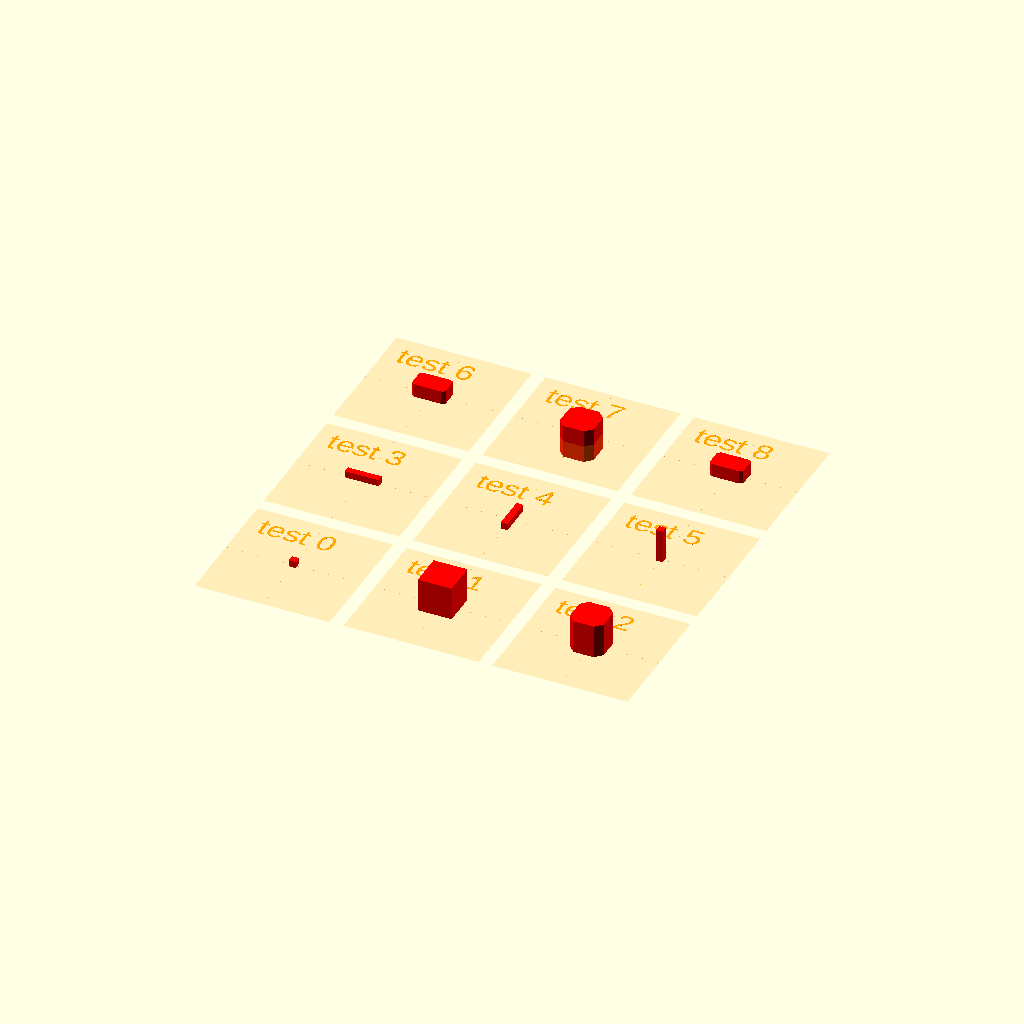
Cell 1: rendered with the file's own defaults.
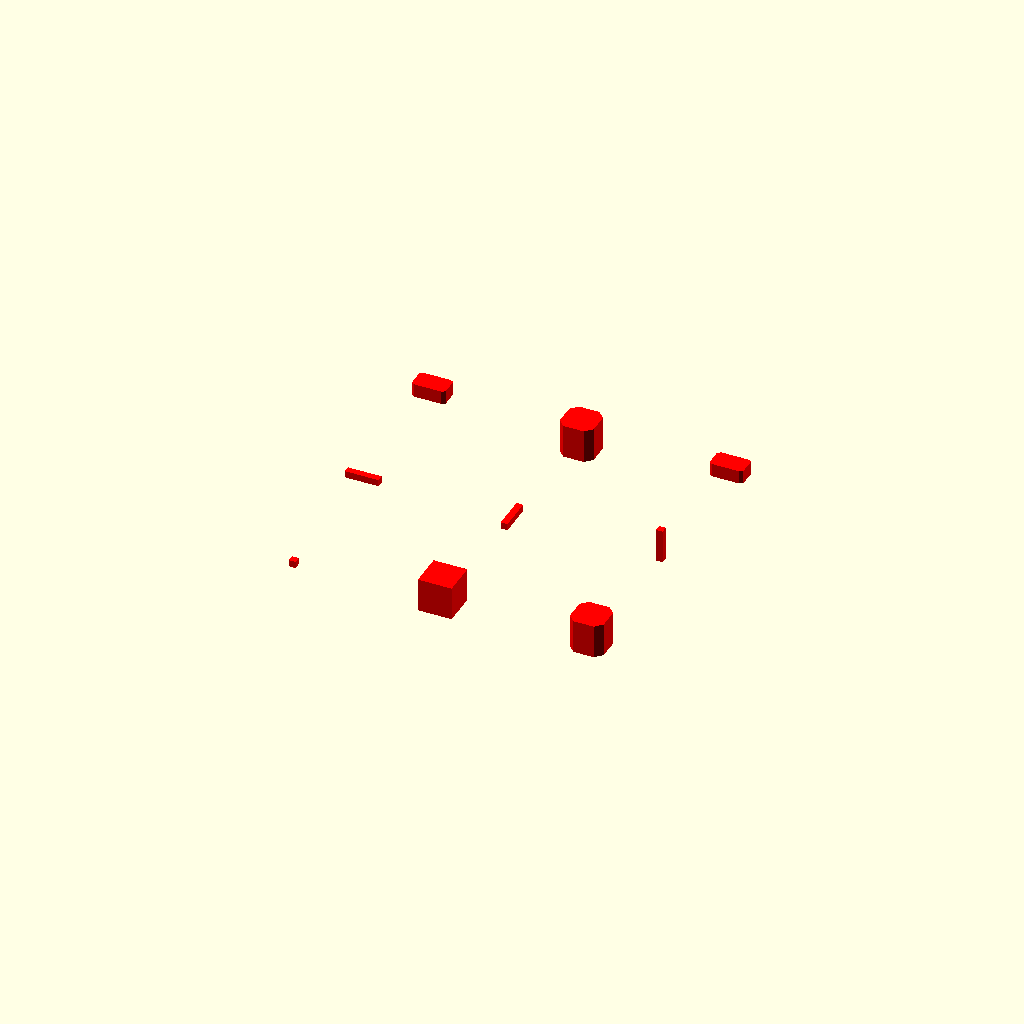
Cell 2: the same model with TESTBED_SHOW = false.
All cells are drawn from one camera (rotation 55°, 0°, 25°, orthographic, colour scheme Cornfield), so only the parameter changes between them.
The OpenSCAD source (test/visual/shape/3D/polyhedron/chamfered-box.scad):
/**
 * @license
 * MIT License
 *
 * Copyright (c) 2022 Jean-Sebastien CONAN
 *
 * Permission is hereby granted, free of charge, to any person obtaining a copy
 * of this software and associated documentation files (the "Software"), to deal
 * in the Software without restriction, including without limitation the rights
 * to use, copy, modify, merge, publish, distribute, sublicense, and/or sell
 * copies of the Software, and to permit persons to whom the Software is
 * furnished to do so, subject to the following conditions:
 *
 * The above copyright notice and this permission notice shall be included in all
 * copies or substantial portions of the Software.
 *
 * THE SOFTWARE IS PROVIDED "AS IS", WITHOUT WARRANTY OF ANY KIND, EXPRESS OR
 * IMPLIED, INCLUDING BUT NOT LIMITED TO THE WARRANTIES OF MERCHANTABILITY,
 * FITNESS FOR A PARTICULAR PURPOSE AND NONINFRINGEMENT. IN NO EVENT SHALL THE
 * AUTHORS OR COPYRIGHT HOLDERS BE LIABLE FOR ANY CLAIM, DAMAGES OR OTHER
 * LIABILITY, WHETHER IN AN ACTION OF CONTRACT, TORT OR OTHERWISE, ARISING FROM,
 * OUT OF OR IN CONNECTION WITH THE SOFTWARE OR THE USE OR OTHER DEALINGS IN THE
 * SOFTWARE.
 */

/**
 * Part of the camelSCAD library.
 *
 * Entry point for visual testing.
 *
 * Test the shape: chamferedBox()
 *
 * @package test/suite
 * @author jsconan
 */

include <../../../../../full.scad>

RENDER_MODE = "prod";
TESTBED_SELECT = -1;
TESTBED_RANGE = [0, 8];
TESTBED_SHOW = true;

applyMode(RENDER_MODE) {
    visualTestSuite(length=20, width=20, cols=3, margin=2, center=true) {
        /*  0 */ testElement() chamferedBox();
        /*  1 */ testElement() chamferedBox(5);
        /*  2 */ testElement() chamferedBox(5, 1);

        /*  3 */ testElement() chamferedBox(l=5);
        /*  4 */ testElement() chamferedBox(w=5);
        /*  5 */ testElement() chamferedBox(h=5);

        /*  6 */ testElement() chamferedBox([5, 3, 2], [.5, .3]);
        /*  7 */ testElement() chamferedBox(5, 1, center=true);
        /*  8 */ testElement() chamferedBox(5, 1, l=5, w=3, h=2, cl=.5, cw=.3);
    }
}
Customizer parameters (derived from the source; name, type, default, range or options):
RENDER_MODE: string, default "prod"
TESTBED_SELECT: number, default -1
TESTBED_RANGE: vector, default [0, 8]
TESTBED_SHOW: bool, default true
